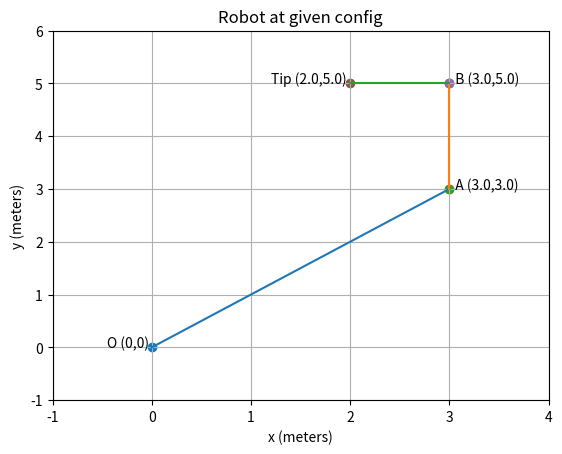

Write Python code to recreate this figure.
import numpy as np
import matplotlib.pyplot as plt



def problem_1a(theta_0, w_0, theta_f, w_f, t0, tf):
    """
    Performs cubic spline motion on 
    1 DOF robot. Takes in initial values of
    the motion

    Args:
        theta_0 : initial angular position (radians)
        w_0 : initial angular velocity
        t0 : inital time t
        tf : final time t
    """
    T = tf - t0
    A = np.array([[1,0,0,0],
                  [0,1,0,0],
                  [1,T, T**2, T**3],
                  [0, 1, 2*T, 3*(T**2)]])
    if (np.linalg.det(A) == 0):
        print("Matrix is not invertible")
        return -1
    values = np.array([[theta_0], [w_0], [theta_f], [w_f]])
    consts = np.matmul(np.linalg.inv(A), values)
    print(consts)
    a,b,c,d = consts[0,0], consts[1,0], consts[2,0], consts[3,0]

    N = 1000 #number of points to plot
    thetas = []
    omegas = []
    times = []
    for i in range(N+1):
        t = t0 + (T/N) * i
        theta = a + b*t + c*(t**2) + d*(t**3)
        omega = b + 2*c*t + 3*d*(t**2)

        times.append(t)
        thetas.append(theta)
        omegas.append(omega)

    print("Max position reached = {} radians".format(max(thetas)))
    plt.plot(times, thetas)
    plt.title("Cubic Spline Motion")
    plt.xlabel("Time (s)")
    plt.ylabel("Position (radians)")
    plt.show()

    plt.plot(times, omegas)
    plt.title("Cubic Spline Motion")
    plt.xlabel("Time (s)")
    plt.ylabel("Velocity (rads/s)")
    plt.show()




def problem_1b(theta_0, w_0, a_0, theta_f, w_f, a_f, t0, tf):
    """
    Performs quintic spline motion on 
    1 DOF robot. Takes in initial values of
    the motion

    Args:
        theta_0 : initial angular position (radians)
        w_0 : initial angular velocity
        a_0 : initial angular acceleration
        t0 : inital time t
        tf : final time t
    """
    T = tf - t0
    A = np.array([[1,0,0,0,0,0],
                  [0,1,0,0,0,0],
                  [0,0,2,0,0,0],
                  [1, T, T**2, T**3, T**4, T**5],
                  [0, 1, 2*T, 3*(T**2), 4*(T**3), 5*(T**4)],
                  [0, 0, 2, 6*T, 12*(T**2), 20*(T**3)] ])

    if (np.linalg.det(A) == 0):
        print("Matrix is not invertible")
        return -1
    values = np.array([[theta_0], [w_0], [a_0], [theta_f], [w_f], [a_f]])
    consts = np.matmul(np.linalg.inv(A), values)
    print(consts)
    a,b,c = consts[0,0],consts[1,0],consts[2,0]
    d,e,f = consts[3,0],consts[4,0],consts[5,0]

    N = 1000 #number of points to plot
    thetas = []
    omegas = []
    accels = []
    times = []
    for i in range(N+1):
        t = t0 + (T/N) * i
        theta = a + b*t + c*(t**2) + d*(t**3) + e*(t**4) + f*(t**5)
        omega = b + 2*c*t + 3*d*(t**2) + 4*e*(t**3) + 5*f*(t**4)
        accel = 2*c + 6*d*t + 12*e*(t**2) + 20*f*(t**3)

        times.append(t)
        thetas.append(theta)
        omegas.append(omega)
        accels.append(accel)

    print("Max position reached = {} radians".format(max(thetas)))
    plt.plot(times, thetas)
    plt.title("Quintic Spline Motion")
    plt.xlabel("Time (s)")
    plt.ylabel("Position (radians)")
    plt.show()

    plt.plot(times, omegas)
    plt.title("Quintic Spline Motion")
    plt.xlabel("Time (s)")
    plt.ylabel("Velocity (rads/s)")
    plt.show()

def problem_2():
    x_pos = [0]
    y_pos = [0]

    theta1 = 45 * np.pi/180
    d2 = 3 * np.sqrt(2)
    theta3 = 45 * np.pi/180
    d4 = 2
    theta5 = 90 * np.pi/180
    d6 = 1

    x1 = d2 * np.cos(theta1)
    y1 = d2 * np.sin(theta1)
    x_pos.append(x1)
    y_pos.append(y1)

    x2 = x1 + d4 * np.cos(theta1 + theta3)
    y2 = y1 + d4 * np.sin(theta1 + theta3)
    x_pos.append(x2)
    y_pos.append(y2)

    x3 = x2 + d6 * np.cos(theta1 + theta3 + theta5)
    y3 = y2 + d6 * np.sin(theta1 + theta3 + theta5)
    x_pos.append(x3)
    y_pos.append(y3)

    label = 'O ({},{}) '.format(round(0,3),round(0,3))
    plt.text(0, 0, label, horizontalalignment='right')
    for i in range(1, len(x_pos)):
        x0,y0 = x_pos[i-1], y_pos[i-1]
        xf,yf = x_pos[i], y_pos[i]
        plt.scatter(x0, y0, marker = 'o')

        plt.scatter(xf, yf, marker='o')
        if i != len(x_pos) - 1:
            if i == 1:
                plt.text(xf, yf, '  A ({},{})'.format(round(xf,3),round(yf,3)))
            if i == 2:
                plt.text(xf, yf, '  B ({},{})'.format(round(xf,3),round(yf,3)))

        plt.plot([x0,xf], [y0,yf])

    label = 'Tip ({},{}) '.format(round(x_pos[-1],3),round(y_pos[-1],3))
    plt.text(x_pos[-1], y_pos[-1], label , horizontalalignment='right')
    plt.xlabel("x (meters)")
    plt.ylabel('y (meters)')
    plt.xlim(-1, 4)
    plt.ylim(-1, 6)
    plt.title("Robot at given config")
    plt.grid()
    plt.show()

def cross_products():
    e_i = np.array([0,0,1])
    p0 = np.array([0,0,0])
    pA = np.array([3,3,0])
    pB = np.array([3,5,0])
    pTip = np.array([2,5,0])

    cross1 = np.cross(e_i, pTip - p0) # For J1
    cross3 = np.cross(e_i, pTip - pA) # For J3
    cross5 = np.cross(e_i, pTip - pB)# For J5


if __name__ == "__main__":
    #problem_1a(0, 1, 0, 0, 0, 1)
    #problem_1b(0,1,0, 0,0,0, 0,1)
    problem_2()
    #cross_products()

    #problem 3
    #R = Rotation.from_quat([0.341363, -0.117017, 0.0915447, 0.928115])
    #print(R.as_matrix())    